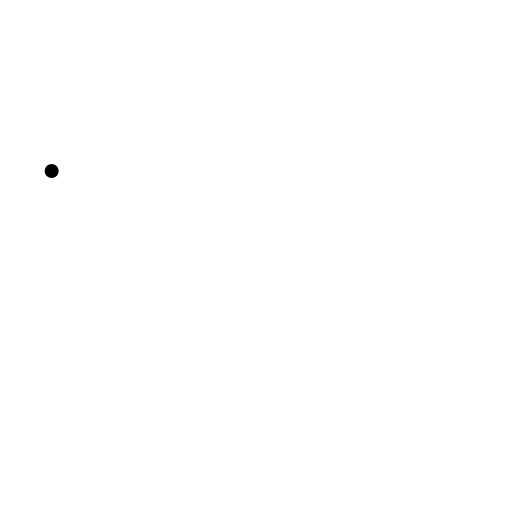
t = 0.00 s
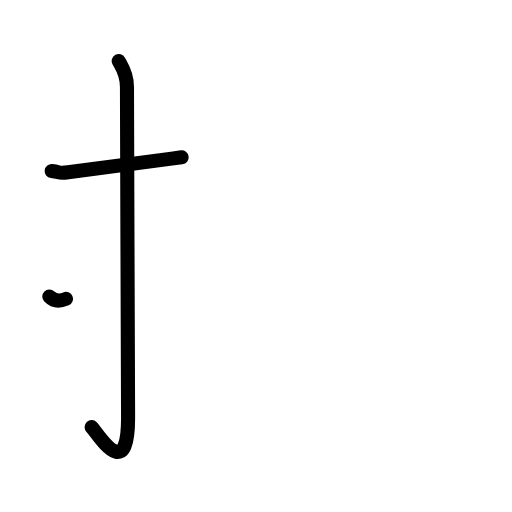
t = 2.40 s
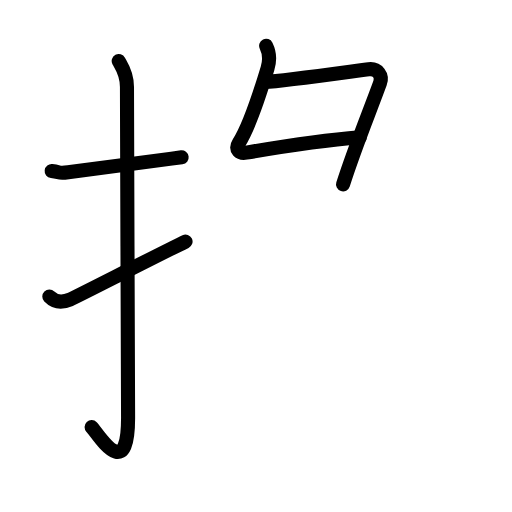
t = 4.80 s
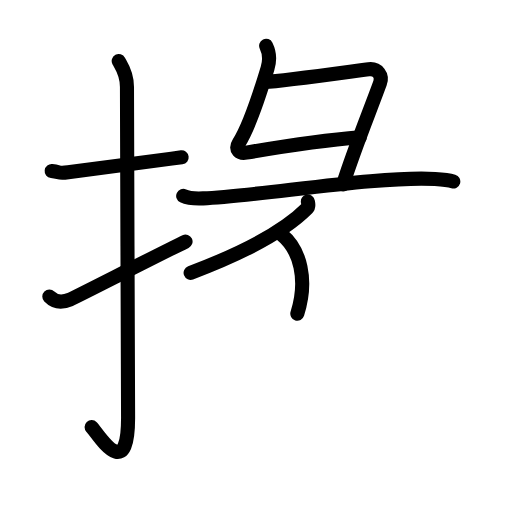
t = 7.20 s
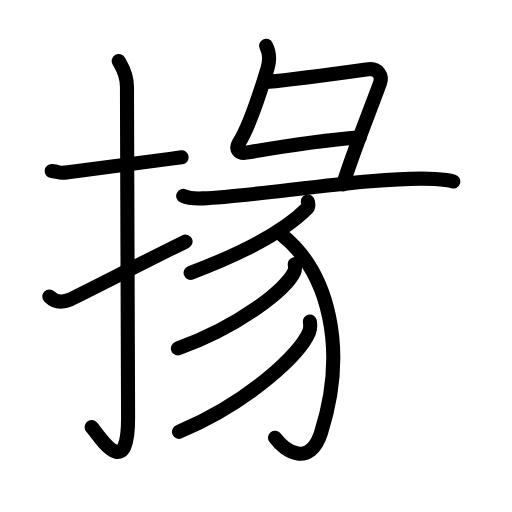
t = 9.60 s
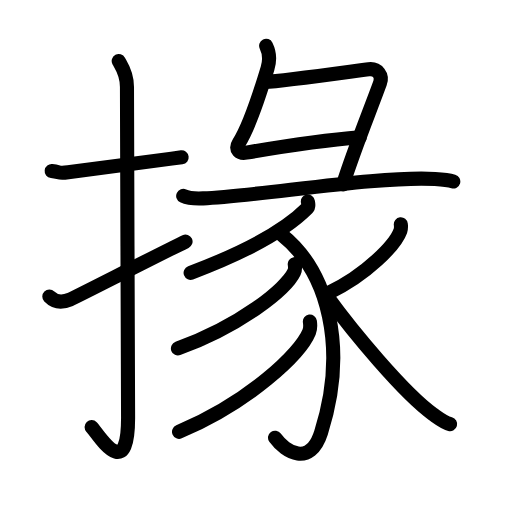
t = 12.00 s

The animated SVG that drew these frames (rendered in a browser with its animation timeline set to each time). Animation: 40 SMIL elements (animate=40); one cycle of 12.00 s.

<?xml version="1.0" encoding="UTF-8"?>
<!--
AniKanjiVG is licensed by CC-BY-SA Paul C. Sommerhoff (https://bitbucket.org/sommerhoff/anikanjivg).
AniKanjiVG uses KanjiVG which is licensed by CC-BY-SA Ulrich Apel (http://kanjivg.tagaini.net).
See also http://creativecommons.org/licenses/by-sa/3.0/
-->
<svg xmlns:kvg='http://kanjivg.tagaini.net' xmlns='http://www.w3.org/2000/svg' width='109' height='109' viewBox='0 0 109 109' style='fill:none;stroke:#000000;stroke-width:3;stroke-linecap:round;stroke-linejoin:round;' id="kvg:kanji_063be"><g id="kvg:063be" kvg:element="掾"><g id="kvg:063be-g1" kvg:element="扌" kvg:variant="true" kvg:original="手" kvg:position="left" kvg:radical="general"><path id="kvg:063be-s1" kvg:type="㇐" d="M11,36.42c2.08,0.25,1.27,0.55,3.5,0.25c5.5-0.75,15-2,24.17-3.17"><animate attributeName="d" begin="0.0s" dur="0.5s" from="M11,36.42C11,36.42,11,36.42,11,36.42" to="M11,36.42c2.08,0.25,1.27,0.55,3.5,0.25" />
<animate attributeName="d" begin="0.5s" dur="0.5s" from="M11,36.42c2.08,0.25,1.27,0.55,3.5,0.25c0,0,0,0,0,0,0" to="M11,36.42c2.08,0.25,1.27,0.55,3.5,0.25c5.5-0.75,15-2,24.17-3.17" />
</path>
<path id="kvg:063be-s2" kvg:type="㇚" d="M25.27,13c0.48,0.92,1.76,2.49,1.76,5.52c0,15.23,0.24,58.96,0.24,70.4c0,14.25-6.32,3.53-7.77,2"><animate attributeName="d" begin="1.0s" dur="0.3333333333333333s" from="M25.27,13C25.27,13,25.27,13,25.27,13" to="M25.27,13c0.48,0.92,1.76,2.49,1.76,5.52" />
<animate attributeName="d" begin="1.3333333333333333s" dur="0.3333333333333333s" from="M25.27,13c0.48,0.92,1.76,2.49,1.76,5.52c0,0,0,0,0,0,0" to="M25.27,13c0.48,0.92,1.76,2.49,1.76,5.52c0,15.23,0.24,58.96,0.24,70.4" />
<animate attributeName="d" begin="1.6666666666666665s" dur="0.3333333333333333s" from="M25.27,13c0.48,0.92,1.76,2.49,1.76,5.52c0,15.23,0.24,58.96,0.24,70.4c0,0,0,0,0,0,0" to="M25.27,13c0.48,0.92,1.76,2.49,1.76,5.52c0,15.23,0.24,58.96,0.24,70.4c0,14.25-6.32,3.53-7.77,2" />
<animate attributeName="d" begin="0s" dur="1.0s" from="M-100,-100" to="M-100,-100" />
</path>
<path id="kvg:063be-s3" kvg:type="㇀" d="M10.5,63.13c0.92,0.94,2.39,1.49,4.43,0.62c1.2-0.51,19.48-9.88,24.57-12.33"><animate attributeName="d" begin="2.0s" dur="0.5s" from="M10.5,63.13C10.5,63.13,10.5,63.13,10.5,63.13" to="M10.5,63.13c0.92,0.94,2.39,1.49,4.43,0.62" />
<animate attributeName="d" begin="2.5s" dur="0.5s" from="M10.5,63.13c0.92,0.94,2.39,1.49,4.43,0.62c0,0,0,0,0,0,0" to="M10.5,63.13c0.92,0.94,2.39,1.49,4.43,0.62c1.2-0.51,19.48-9.88,24.57-12.33" />
<animate attributeName="d" begin="0s" dur="2.0s" from="M-100,-100" to="M-100,-100" />
</path>
</g>
<g id="kvg:063be-g2" kvg:element="彖" kvg:position="right"><g id="kvg:063be-g3" kvg:element="彑" kvg:position="top"><path id="kvg:063be-s4" kvg:type="㇗" d="M56.66,9.75c0.59,1.19,0.83,3.07,0.29,4.84c-1.18,3.91-3.71,12.16-6.15,15.93c-0.84,1.29,0.18,2.23,1.62,1.98c5.97-1.02,15.3-2.55,24.17-3.28"><animate attributeName="d" begin="3.0s" dur="0.25s" from="M56.66,9.75C56.66,9.75,56.66,9.75,56.66,9.75" to="M56.66,9.75c0.59,1.19,0.83,3.07,0.29,4.84" />
<animate attributeName="d" begin="3.25s" dur="0.25s" from="M56.66,9.75c0.59,1.19,0.83,3.07,0.29,4.84c0,0,0,0,0,0,0" to="M56.66,9.75c0.59,1.19,0.83,3.07,0.29,4.84c-1.18,3.91-3.71,12.16-6.15,15.93" />
<animate attributeName="d" begin="3.5s" dur="0.25s" from="M56.66,9.75c0.59,1.19,0.83,3.07,0.29,4.84c-1.18,3.91-3.71,12.16-6.15,15.93c0,0,0,0,0,0,0" to="M56.66,9.75c0.59,1.19,0.83,3.07,0.29,4.84c-1.18,3.91-3.71,12.16-6.15,15.93c-0.84,1.29,0.18,2.23,1.62,1.98" />
<animate attributeName="d" begin="3.75s" dur="0.25s" from="M56.66,9.75c0.59,1.19,0.83,3.07,0.29,4.84c-1.18,3.91-3.71,12.16-6.15,15.93c-0.84,1.29,0.18,2.23,1.62,1.98c0,0,0,0,0,0,0" to="M56.66,9.75c0.59,1.19,0.83,3.07,0.29,4.84c-1.18,3.91-3.71,12.16-6.15,15.93c-0.84,1.29,0.18,2.23,1.62,1.98c5.97-1.02,15.3-2.55,24.17-3.28" />
<animate attributeName="d" begin="0s" dur="3.0s" from="M-100,-100" to="M-100,-100" />
</path>
<path id="kvg:063be-s5" kvg:type="㇕" d="M56.32,17.46c4.43-0.21,19.84-2.44,22.17-2.71c1.94-0.23,2.99,1.38,2.41,2.95c-2.4,6.55-5.4,13.8-7.87,21.55"><animate attributeName="d" begin="4.0s" dur="0.3333333333333333s" from="M56.32,17.46C56.32,17.46,56.32,17.46,56.32,17.46" to="M56.32,17.46c4.43-0.21,19.84-2.44,22.17-2.71" />
<animate attributeName="d" begin="4.333333333333333s" dur="0.3333333333333333s" from="M56.32,17.46c4.43-0.21,19.84-2.44,22.17-2.71c0,0,0,0,0,0,0" to="M56.32,17.46c4.43-0.21,19.84-2.44,22.17-2.71c1.94-0.23,2.99,1.38,2.41,2.95" />
<animate attributeName="d" begin="4.666666666666667s" dur="0.3333333333333333s" from="M56.32,17.46c4.43-0.21,19.84-2.44,22.17-2.71c1.94-0.23,2.99,1.38,2.41,2.95c0,0,0,0,0,0,0" to="M56.32,17.46c4.43-0.21,19.84-2.44,22.17-2.71c1.94-0.23,2.99,1.38,2.41,2.95c-2.4,6.55-5.4,13.8-7.87,21.55" />
<animate attributeName="d" begin="0s" dur="4.0s" from="M-100,-100" to="M-100,-100" />
</path>
<g id="kvg:063be-g4" kvg:element="豕" kvg:part="1"><path id="kvg:063be-s6" kvg:type="㇐" d="M39,41.71c1.11,0.53,3.14,0.58,4.24,0.53c11.73-0.49,37.76-4.88,49.38-4.13c1.84,0.12,2.95,0.25,3.88,0.52"><animate attributeName="d" begin="5.0s" dur="0.3333333333333333s" from="M39,41.71C39,41.71,39,41.71,39,41.71" to="M39,41.71c1.11,0.53,3.14,0.58,4.24,0.53" />
<animate attributeName="d" begin="5.333333333333333s" dur="0.3333333333333333s" from="M39,41.71c1.11,0.53,3.14,0.58,4.24,0.53c0,0,0,0,0,0,0" to="M39,41.71c1.11,0.53,3.14,0.58,4.24,0.53c11.73-0.49,37.76-4.88,49.38-4.13" />
<animate attributeName="d" begin="5.666666666666667s" dur="0.3333333333333333s" from="M39,41.71c1.11,0.53,3.14,0.58,4.24,0.53c11.73-0.49,37.76-4.88,49.38-4.13c0,0,0,0,0,0,0" to="M39,41.71c1.11,0.53,3.14,0.58,4.24,0.53c11.73-0.49,37.76-4.88,49.38-4.13c1.84,0.12,2.95,0.25,3.88,0.52" />
<animate attributeName="d" begin="0s" dur="5.0s" from="M-100,-100" to="M-100,-100" />
</path>
</g>
</g>
<g id="kvg:063be-g5" kvg:element="豕" kvg:part="2" kvg:position="bottom"><path id="kvg:063be-s7" kvg:type="㇒" d="M65.54,42.9c0.07,0.36,0.28,1.02-0.14,1.44C62,47.75,54.75,52.75,40.58,58.08"><animate attributeName="d" begin="6.0s" dur="0.5s" from="M65.54,42.9C65.54,42.9,65.54,42.9,65.54,42.9" to="M65.54,42.9c0.07,0.36,0.28,1.02-0.14,1.44" />
<animate attributeName="d" begin="6.5s" dur="0.5s" from="M65.54,42.9c0.07,0.36,0.28,1.02-0.14,1.44c0,0,0,0,0,0,0" to="M65.54,42.9c0.07,0.36,0.28,1.02-0.14,1.44C62,47.75,54.75,52.75,40.58,58.08" />
<animate attributeName="d" begin="0s" dur="6.0s" from="M-100,-100" to="M-100,-100" />
</path>
<path id="kvg:063be-s8" kvg:type="㇚" d="M59.93,49.9C70,57.96,74,74.24,68.35,92.1c-2.33,7.35-7.6,4.15-9.8,1.08"><animate attributeName="d" begin="7.0s" dur="0.5s" from="M59.93,49.9C59.93,49.9,59.93,49.9,59.93,49.9" to="M59.93,49.9C70,57.96,74,74.24,68.35,92.1" />
<animate attributeName="d" begin="7.5s" dur="0.5s" from="M59.93,49.9C70,57.96,74,74.24,68.35,92.1c0,0,0,0,0,0,0" to="M59.93,49.9C70,57.96,74,74.24,68.35,92.1c-2.33,7.35-7.6,4.15-9.8,1.08" />
<animate attributeName="d" begin="0s" dur="7.0s" from="M-100,-100" to="M-100,-100" />
</path>
<path id="kvg:063be-s9" kvg:type="㇒" d="M62.75,56.23c0.07,0.42,0.15,1.09-0.14,1.7c-1.69,3.58-11.42,11.45-24.73,16.26"><animate attributeName="d" begin="8.0s" dur="0.5s" from="M62.75,56.23C62.75,56.23,62.75,56.23,62.75,56.23" to="M62.75,56.23c0.07,0.42,0.15,1.09-0.14,1.7" />
<animate attributeName="d" begin="8.5s" dur="0.5s" from="M62.75,56.23c0.07,0.42,0.15,1.09-0.14,1.7c0,0,0,0,0,0,0" to="M62.75,56.23c0.07,0.42,0.15,1.09-0.14,1.7c-1.69,3.58-11.42,11.45-24.73,16.26" />
<animate attributeName="d" begin="0s" dur="8.0s" from="M-100,-100" to="M-100,-100" />
</path>
<path id="kvg:063be-s10" kvg:type="㇒" d="M65.97,68.45c0.08,0.55,0.17,1.43-0.16,2.22c-1.9,4.68-12.79,14.96-27.7,21.26"><animate attributeName="d" begin="9.0s" dur="0.5s" from="M65.97,68.45C65.97,68.45,65.97,68.45,65.97,68.45" to="M65.97,68.45c0.08,0.55,0.17,1.43-0.16,2.22" />
<animate attributeName="d" begin="9.5s" dur="0.5s" from="M65.97,68.45c0.08,0.55,0.17,1.43-0.16,2.22c0,0,0,0,0,0,0" to="M65.97,68.45c0.08,0.55,0.17,1.43-0.16,2.22c-1.9,4.68-12.79,14.96-27.7,21.26" />
<animate attributeName="d" begin="0s" dur="9.0s" from="M-100,-100" to="M-100,-100" />
</path>
<path id="kvg:063be-s11" kvg:type="㇒" d="M85.33,47.74c0.04,0.34,0.09,0.89-0.09,1.39c-1.05,2.92-7.1,9.34-15.37,13.26"><animate attributeName="d" begin="10.0s" dur="0.5s" from="M85.33,47.74C85.33,47.74,85.33,47.74,85.33,47.74" to="M85.33,47.74c0.04,0.34,0.09,0.89-0.09,1.39" />
<animate attributeName="d" begin="10.5s" dur="0.5s" from="M85.33,47.74c0.04,0.34,0.09,0.89-0.09,1.39c0,0,0,0,0,0,0" to="M85.33,47.74c0.04,0.34,0.09,0.89-0.09,1.39c-1.05,2.92-7.1,9.34-15.37,13.26" />
<animate attributeName="d" begin="0s" dur="10.0s" from="M-100,-100" to="M-100,-100" />
</path>
<path id="kvg:063be-s12" kvg:type="㇏" d="M69.8,63.33C75,70.5,86,83.75,92.18,88.18c1.44,1.03,2.36,1.76,3.64,2.11"><animate attributeName="d" begin="11.0s" dur="0.5s" from="M69.8,63.33C69.8,63.33,69.8,63.33,69.8,63.33" to="M69.8,63.33C75,70.5,86,83.75,92.18,88.18" />
<animate attributeName="d" begin="11.5s" dur="0.5s" from="M69.8,63.33C75,70.5,86,83.75,92.18,88.18c0,0,0,0,0,0,0" to="M69.8,63.33C75,70.5,86,83.75,92.18,88.18c1.44,1.03,2.36,1.76,3.64,2.11" />
<animate attributeName="d" begin="0s" dur="11.0s" from="M-100,-100" to="M-100,-100" />
</path>
</g>
</g>
</g>
</svg>
